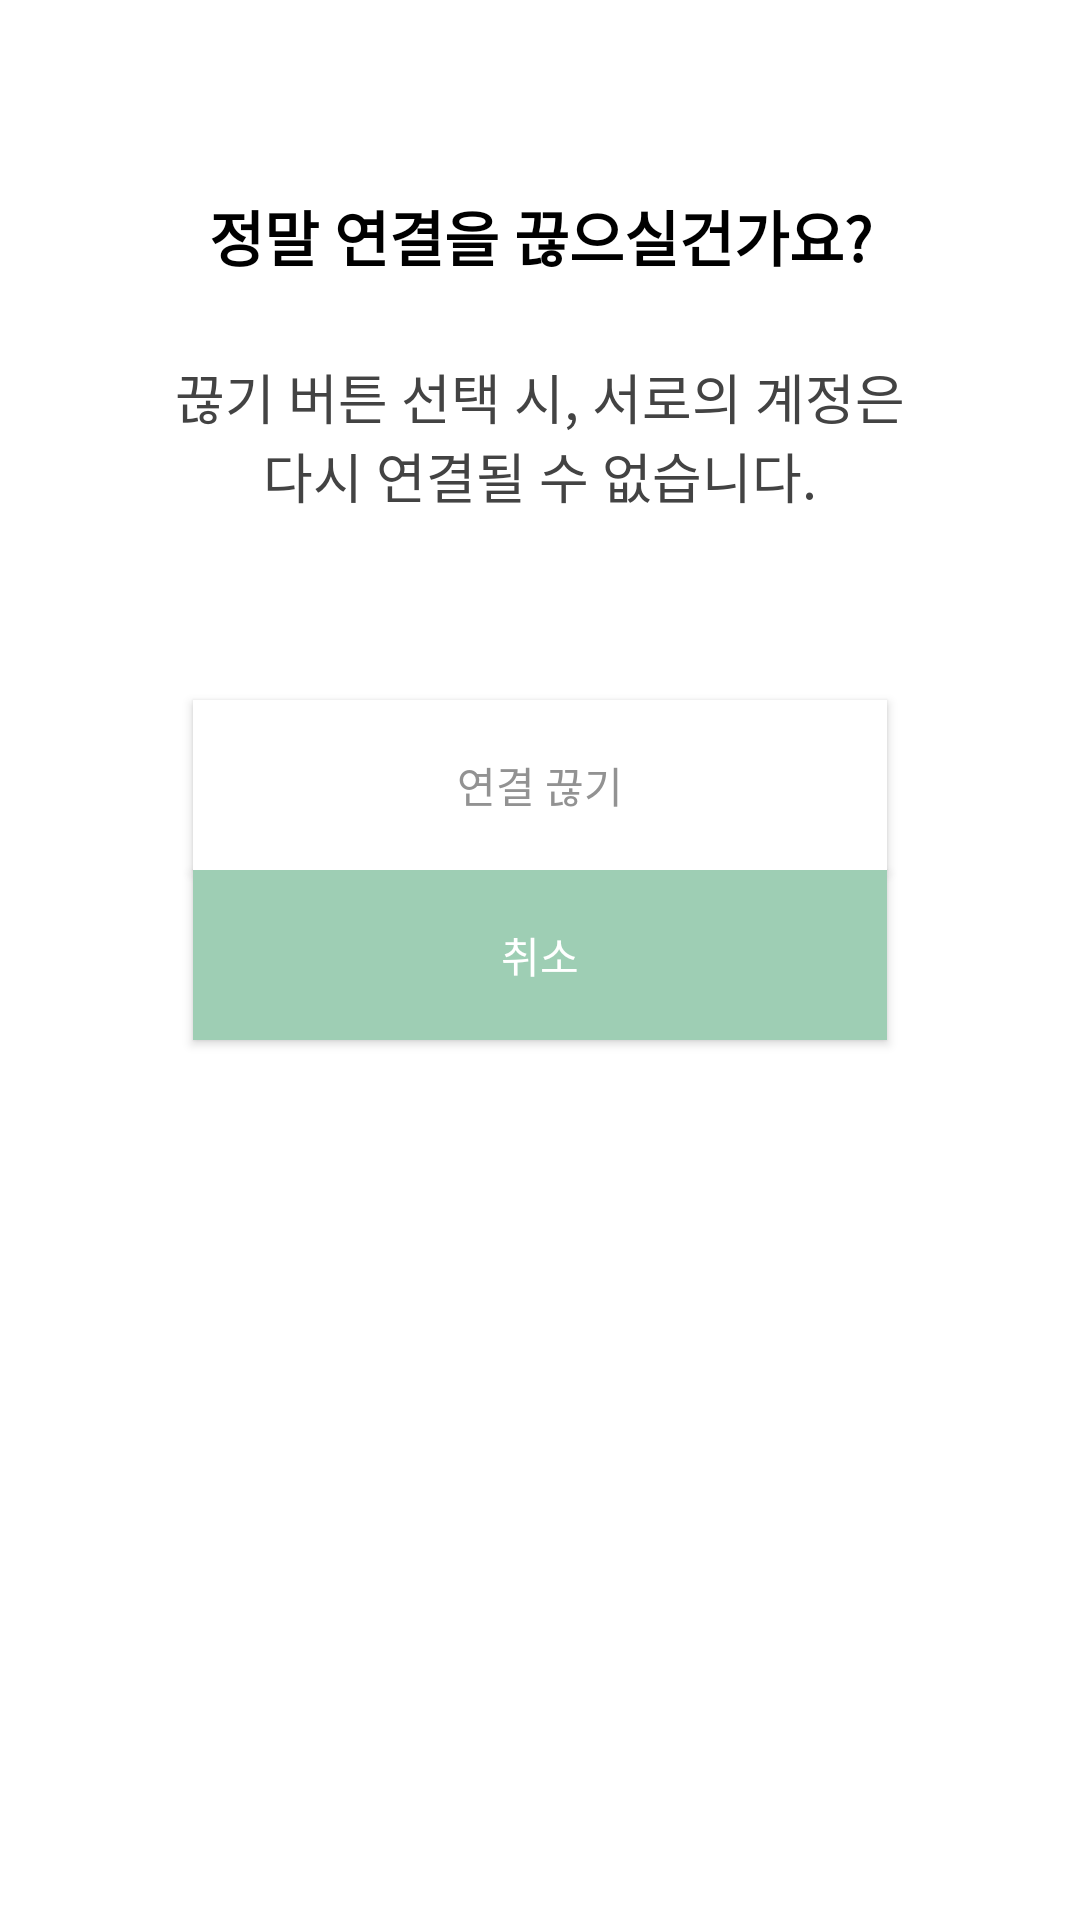

This screen was rendered from an Android layout file. Write that file and the resources it references.
<!-- AndroidManifest.xml: application theme Theme.Replace -->
<!-- res/layout/dialog_couple_disconnect.xml -->
<?xml version="1.0" encoding="utf-8"?>
<layout
    xmlns:android="http://schemas.android.com/apk/res/android"
    xmlns:app="http://schemas.android.com/apk/res-auto">

    <data>
        <variable
            name="onDisconnectClick"
            type="kotlin.jvm.functions.Function1" />

        <variable
            name="onCancelClick"
            type="kotlin.jvm.functions.Function1" />
    </data>

    <androidx.constraintlayout.widget.ConstraintLayout
        android:layout_width="wrap_content"
        android:layout_height="wrap_content"
        android:background="@drawable/bg_ffffff_radius_15dp">

        <Space
            android:id="@+id/space_top"
            android:layout_width="280dp"
            android:layout_height="0dp"
            app:layout_constraintDimensionRatio="H, 280:64"
            app:layout_constraintEnd_toEndOf="parent"
            app:layout_constraintStart_toStartOf="parent"
            app:layout_constraintTop_toTopOf="parent" />

        <TextView
            android:id="@+id/tv_couple_disconnect_title"
            android:layout_width="wrap_content"
            android:layout_height="wrap_content"
            android:text="@string/couple_disconnect_dialog_title"
            android:textColor="@color/black_000000"
            android:textSize="20sp"
            android:textStyle="bold"
            app:layout_constraintEnd_toEndOf="parent"
            app:layout_constraintStart_toStartOf="parent"
            app:layout_constraintTop_toBottomOf="@id/space_top" />

        <Space
            android:id="@+id/space_title_bottom"
            android:layout_width="0dp"
            android:layout_height="0dp"
            app:layout_constraintDimensionRatio="H,280:20"
            app:layout_constraintEnd_toEndOf="parent"
            app:layout_constraintStart_toStartOf="parent"
            app:layout_constraintTop_toBottomOf="@id/tv_couple_disconnect_title" />

        <TextView
            android:id="@+id/tv_couple_disconnect_content"
            android:layout_width="wrap_content"
            android:layout_height="wrap_content"
            android:gravity="center"
            android:text="@string/couple_disconnect_dialog_content"
            android:textColor="@color/gray_434343"
            android:textSize="18sp"
            app:layout_constraintEnd_toEndOf="parent"
            app:layout_constraintStart_toStartOf="parent"
            app:layout_constraintTop_toBottomOf="@id/space_title_bottom" />

        <Space
            android:id="@+id/space_content_bottom"
            android:layout_width="0dp"
            android:layout_height="0dp"
            app:layout_constraintDimensionRatio="H, 280:48"
            app:layout_constraintEnd_toEndOf="parent"
            app:layout_constraintStart_toStartOf="parent"
            app:layout_constraintTop_toBottomOf="@+id/tv_couple_disconnect_content" />

        <androidx.appcompat.widget.AppCompatButton
            android:id="@+id/btn_dialog_yes"
            android:layout_width="0dp"
            android:layout_height="0dp"
            android:background="@color/white_FFFFFF"
            android:text="@string/couple_disconnect_dialog_yes"
            android:textColor="@color/gray_929292"
            android:textSize="14sp"
            app:layout_constraintDimensionRatio="H, 180:44"
            app:layout_constraintEnd_toEndOf="parent"
            app:layout_constraintStart_toStartOf="parent"
            app:layout_constraintTop_toBottomOf="@id/space_content_bottom"
            app:layout_constraintWidth_percent="0.6428" />

        <androidx.appcompat.widget.AppCompatButton
            android:id="@+id/btn_dialog_no"
            android:layout_width="0dp"
            android:layout_height="0dp"
            android:background="@color/green_9ECEB4"
            android:text="@string/couple_disconnect_dialog_no"
            android:textColor="@color/white_FFFFFF"
            android:textSize="14sp"
            app:layout_constraintDimensionRatio="H, 180:44"
            app:layout_constraintEnd_toEndOf="parent"
            app:layout_constraintStart_toStartOf="parent"
            app:layout_constraintTop_toBottomOf="@id/btn_dialog_yes"
            app:layout_constraintWidth_percent="0.6428" />

        <Space
            android:layout_width="0dp"
            android:layout_height="0dp"
            app:layout_constraintDimensionRatio="H,280:28"
            app:layout_constraintEnd_toEndOf="parent"
            app:layout_constraintStart_toStartOf="parent"
            app:layout_constraintTop_toBottomOf="@id/btn_dialog_no" />

    </androidx.constraintlayout.widget.ConstraintLayout>
</layout>
<!-- resources referenced by this layout -->
<resources>
  <color name="black_000000">#FF000000</color>
  <color name="gray_434343">#434343</color>
  <color name="gray_929292">#929292</color>
  <color name="green_9ECEB4">#9ECEB4</color>
  <color name="white_FFFFFF">#FFFFFFFF</color>
  <!-- drawable bg_ffffff_radius_15dp (drawable) -->
  <?xml version="1.0" encoding="utf-8"?>
  <shape xmlns:android="http://schemas.android.com/apk/res/android">
      <corners android:radius="15dp" />
      <solid android:color="@color/white_FFFFFF" />
  </shape>
  <string name="couple_disconnect_dialog_content">끊기 버튼 선택 시, 서로의 계정은\n다시 연결될 수 없습니다.</string>
  <string name="couple_disconnect_dialog_no">취소</string>
  <string name="couple_disconnect_dialog_title">정말 연결을 끊으실건가요?</string>
  <string name="couple_disconnect_dialog_yes">연결 끊기</string>
  <style name="Theme.Replace" parent="Base.Theme.Replace" />
  <style name="Base.Theme.Replace" parent="Theme.MaterialComponents.DayNight.NoActionBar">
          
          
      </style>
</resources>
